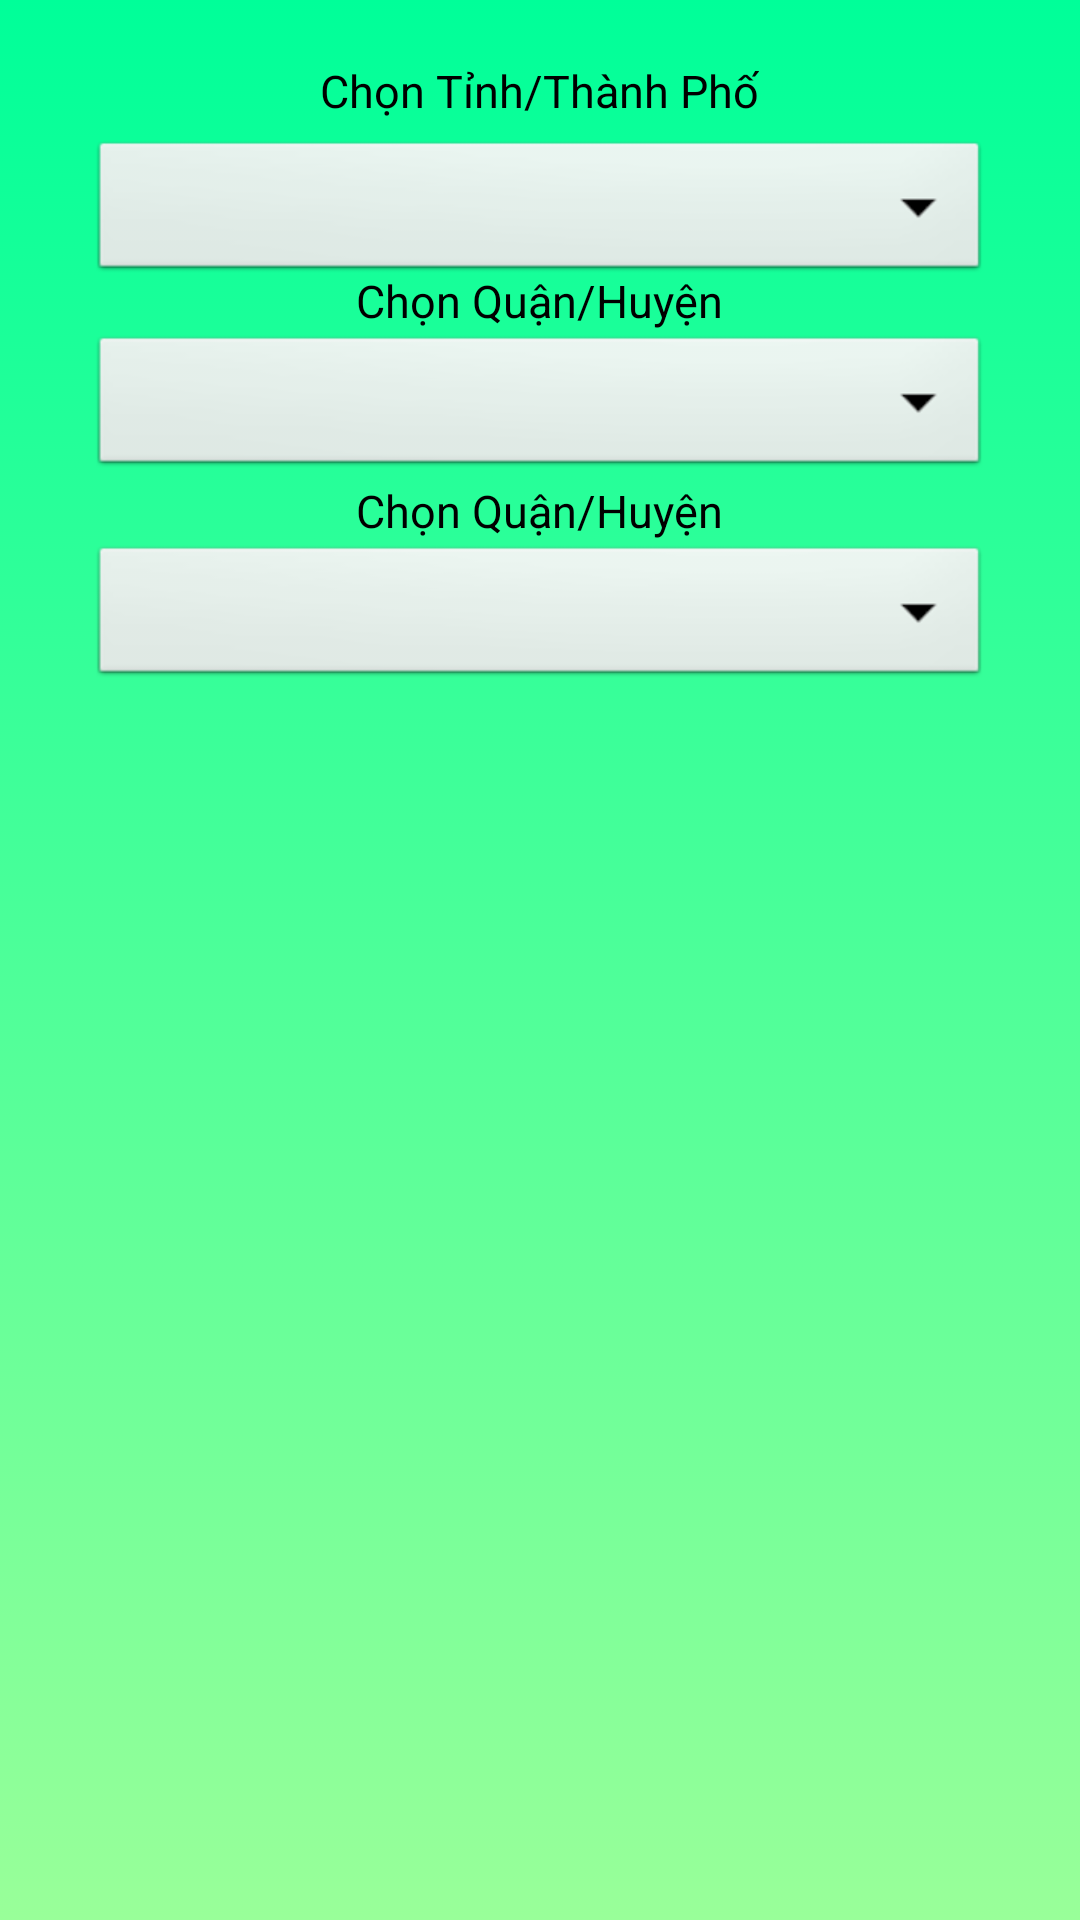

Write the Android layout XML for this screen, with the resource values it uses.
<!-- AndroidManifest.xml: application theme Theme.AppGhiDien -->
<!-- res/layout/trangchu.xml -->
<?xml version="1.0" encoding="utf-8"?>
<RelativeLayout xmlns:android="http://schemas.android.com/apk/res/android"
    xmlns:tools="http://schemas.android.com/tools"
    android:layout_width="match_parent"
    android:layout_height="match_parent"
    android:background="@drawable/backgound_intro"
    tools:context=".HoaDon">

    <TextView
        android:id="@+id/tv_tp"
        android:layout_width="wrap_content"
        android:layout_height="wrap_content"
        android:text="Chọn Tỉnh/Thành Phố"
        android:textColor="#000"
        android:textSize="15dp"
        android:layout_centerHorizontal="true"
        android:layout_marginTop="20dp"/>

    <Spinner
        android:id="@+id/spinner_TinhTP"
        android:layout_width="300dp"
        android:layout_height="50dp"
        android:layout_below="@+id/tv_tp"
        android:layout_centerHorizontal="true"
        android:layout_marginTop="5dp"
        android:background="@android:drawable/btn_dropdown" />

    <TextView
        android:id="@+id/tv_qh"
        android:layout_width="wrap_content"
        android:layout_height="wrap_content"
        android:text="Chọn Quận/Huyện"
        android:textColor="#000"
        android:textSize="15dp"
        android:layout_centerHorizontal="true"
        android:layout_marginTop="90dp"/>

    <Spinner
        android:id="@+id/spinner_QH"
        android:layout_width="300dp"
        android:layout_height="50dp"
        android:layout_below="@+id/tv_tp"
        android:layout_centerHorizontal="true"
        android:layout_marginTop="70dp"
        android:background="@android:drawable/btn_dropdown" />
    <TextView
        android:id="@+id/tv_px"
        android:layout_width="wrap_content"
        android:layout_height="wrap_content"
        android:text="Chọn Quận/Huyện"
        android:textColor="#000"
        android:textSize="15dp"
        android:layout_centerHorizontal="true"
        android:layout_marginTop="160dp"/>

    <Spinner
        android:id="@+id/spinner_PX"
        android:layout_width="300dp"
        android:layout_height="50dp"
        android:layout_below="@+id/tv_tp"
        android:layout_centerHorizontal="true"
        android:layout_marginTop="140dp"
        android:background="@android:drawable/btn_dropdown" />

    <ListView
        android:id="@+id/ListViewHoaDon"
        android:layout_width="match_parent"
        android:layout_height="match_parent"
        android:layout_marginTop="250dp"></ListView>
</RelativeLayout>
<!-- resources referenced by this layout -->
<resources>
  <!-- drawable backgound_intro (drawable) -->
  <?xml version="1.0" encoding="utf-8"?>
  <selector xmlns:android="http://schemas.android.com/apk/res/android">
  <item>
      <shape android:shape="rectangle">
          <gradient android:angle="90"
              android:startColor="#99FF99"
              android:endColor="#00FF99"/>
      </shape>
  </item>
  </selector>
  <style name="Theme.AppGhiDien" parent="Theme.MaterialComponents.DayNight.DarkActionBar">
          
          <item name="colorPrimary">@color/purple_500</item>
          <item name="colorPrimaryVariant">@color/purple_700</item>
          <item name="colorOnPrimary">@color/white</item>
          
          <item name="colorSecondary">@color/teal_200</item>
          <item name="colorSecondaryVariant">@color/teal_700</item>
          <item name="colorOnSecondary">@color/black</item>
          
          <item name="android:statusBarColor" tools:targetApi="l">?attr/colorPrimaryVariant</item>
          
      </style>
  <!-- not gathered from this repository: default colours our renderer supplied (Android Studio template values) -->
  <color name="purple_500">#FF6200EE</color>
  <color name="purple_700">#FF3700B3</color>
  <color name="teal_200">#FF03DAC5</color>
  <color name="teal_700">#FF018786</color>
  <color name="black">#FF000000</color>
  <color name="white">#FFFFFFFF</color>
</resources>
